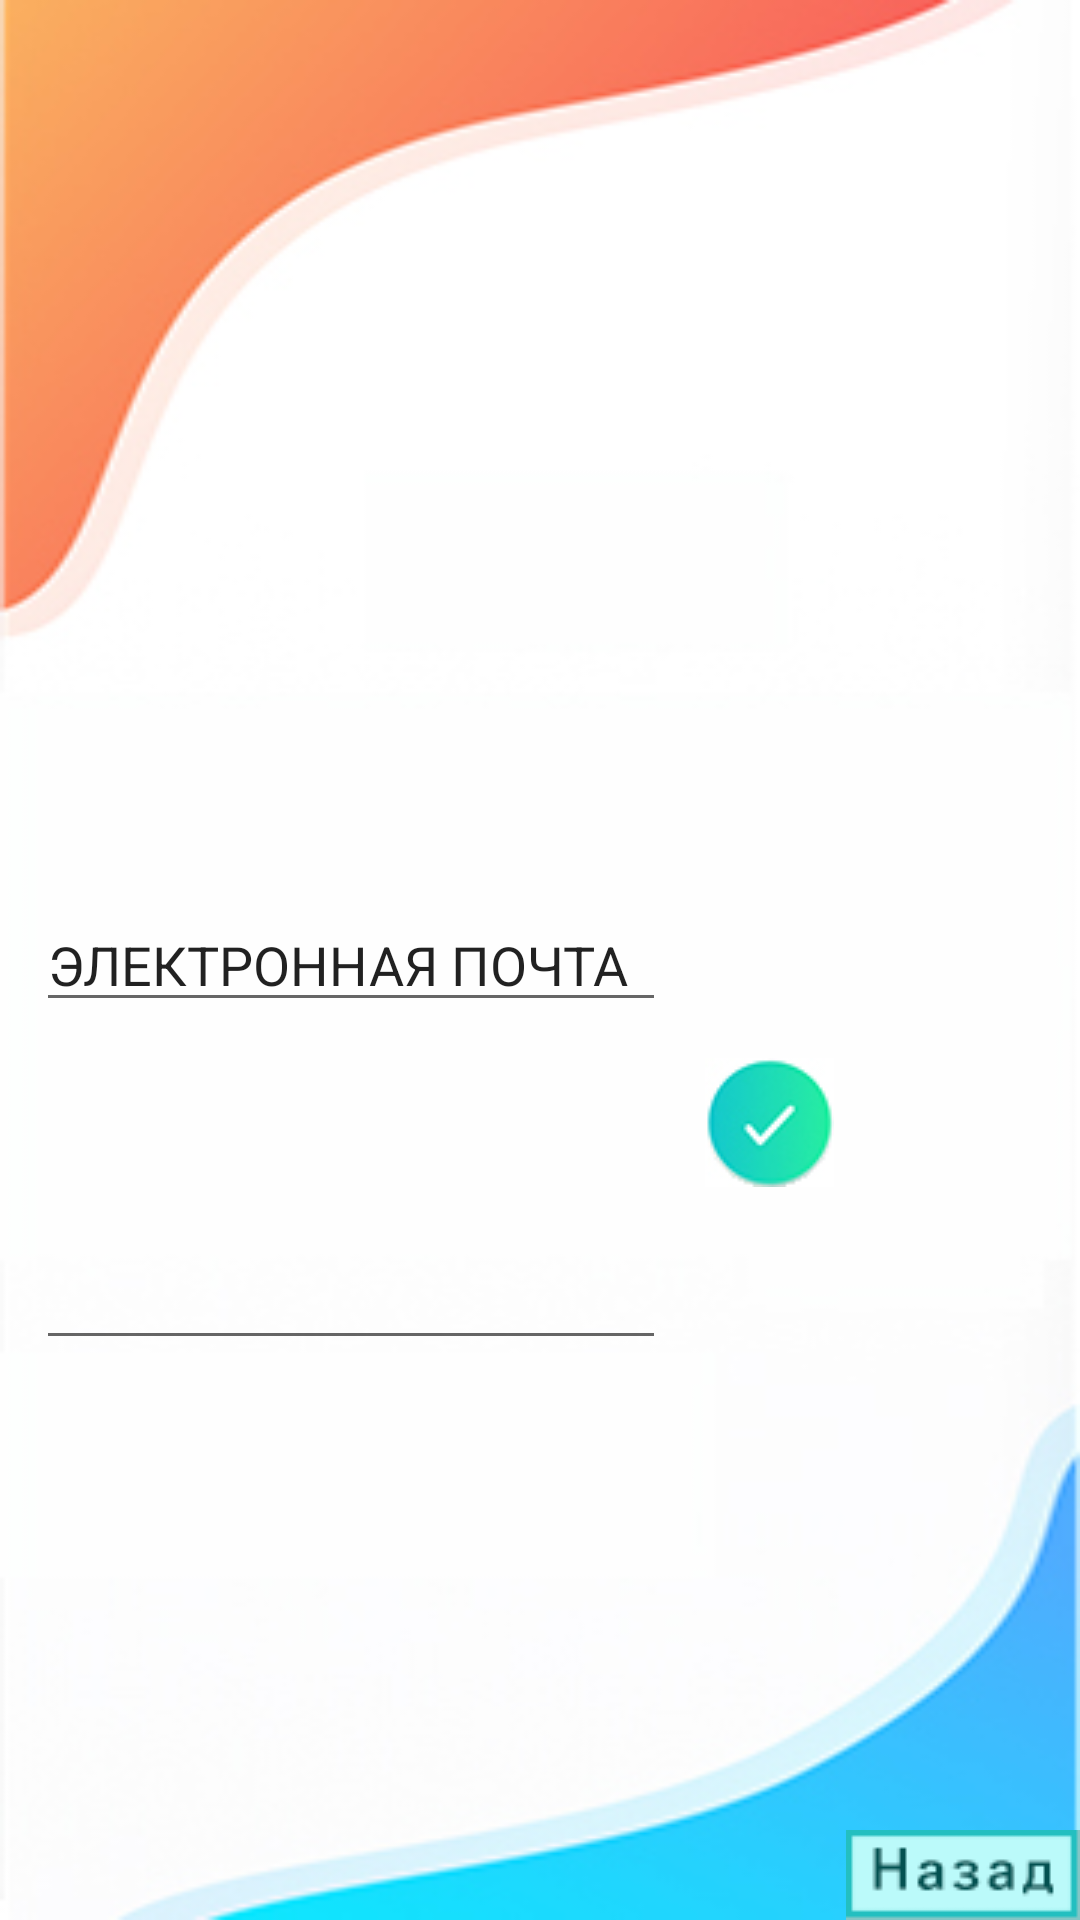

This screen was rendered from an Android layout file. Write that file and the resources it references.
<!-- AndroidManifest.xml: application theme Theme.ITeng -->
<!-- res/layout/activity_login.xml -->
<?xml version="1.0" encoding="utf-8"?>
<androidx.constraintlayout.widget.ConstraintLayout xmlns:android="http://schemas.android.com/apk/res/android"
    xmlns:app="http://schemas.android.com/apk/res-auto"
    xmlns:tools="http://schemas.android.com/tools"
    android:layout_width="match_parent"
    android:layout_height="match_parent"
    android:background="@drawable/loginregistration"
    tools:context=".Login">

    <EditText
        android:id="@+id/plaintext_login_l"
        android:layout_width="wrap_content"
        android:layout_height="wrap_content"
        android:ems="10"
        android:inputType="textPersonName"
        android:text="@string/plaintext"
        app:layout_constraintBottom_toBottomOf="parent"
        app:layout_constraintEnd_toEndOf="parent"
        app:layout_constraintHorizontal_bias="0.08"
        app:layout_constraintStart_toStartOf="parent"
        app:layout_constraintTop_toTopOf="parent" />

    <EditText
        android:id="@+id/Password_password_l"
        android:layout_width="wrap_content"
        android:layout_height="wrap_content"
        android:ems="10"
        android:inputType="textPassword"
        app:layout_constraintBottom_toBottomOf="parent"
        app:layout_constraintEnd_toEndOf="parent"
        app:layout_constraintHorizontal_bias="0.08"
        app:layout_constraintStart_toStartOf="parent"
        app:layout_constraintTop_toTopOf="parent"
        app:layout_constraintVertical_bias="0.688" />

    <ImageView
        android:id="@+id/button_fill_l"
        android:layout_width="wrap_content"
        android:layout_height="wrap_content"
        app:layout_constraintBottom_toBottomOf="parent"
        app:layout_constraintEnd_toEndOf="parent"
        app:layout_constraintHorizontal_bias="0.741"
        app:layout_constraintStart_toStartOf="parent"
        app:layout_constraintTop_toTopOf="parent"
        app:layout_constraintVertical_bias="0.591"
        app:srcCompat="@drawable/buttonlog" />

    <ImageView
        android:id="@+id/button_login_back"
        android:layout_width="wrap_content"
        android:layout_height="wrap_content"
        app:layout_constraintBottom_toBottomOf="parent"
        app:layout_constraintEnd_toEndOf="parent"
        app:layout_constraintHorizontal_bias="1.0"
        app:layout_constraintStart_toStartOf="parent"
        app:layout_constraintTop_toTopOf="parent"
        app:layout_constraintVertical_bias="1.0"
        app:srcCompat="@drawable/buttonback1" />

</androidx.constraintlayout.widget.ConstraintLayout>
<!-- resources referenced by this layout -->
<resources>
  <!-- drawable buttonback1: png bitmap (drawable, 717 bytes) -->
  <!-- drawable buttonlog: jpg bitmap (drawable, 21419 bytes) -->
  <!-- drawable loginregistration: jpg bitmap (drawable, 39049 bytes) -->
  <string name="plaintext">ЭЛЕКТРОННАЯ ПОЧТА</string>
  <style name="Theme.ITeng" parent="Theme.MaterialComponents.DayNight.DarkActionBar">
          
          <item name="colorPrimary">@color/teal_700</item>
          <item name="colorPrimaryVariant">@color/purple_700</item>
          <item name="colorOnPrimary">@color/white</item>
          
          <item name="colorSecondary">@color/teal_200</item>
          <item name="colorSecondaryVariant">@color/teal_700</item>
          <item name="colorOnSecondary">@color/black</item>
          
          <item name="android:statusBarColor" tools:targetApi="l">?attr/colorPrimaryVariant</item>
          
      </style>
  <!-- not gathered from this repository: default colours our renderer supplied (Android Studio template values) -->
  <color name="purple_700">#FF3700B3</color>
  <color name="teal_200">#FF03DAC5</color>
  <color name="teal_700">#FF018786</color>
  <color name="black">#FF000000</color>
  <color name="white">#FFFFFFFF</color>
</resources>
